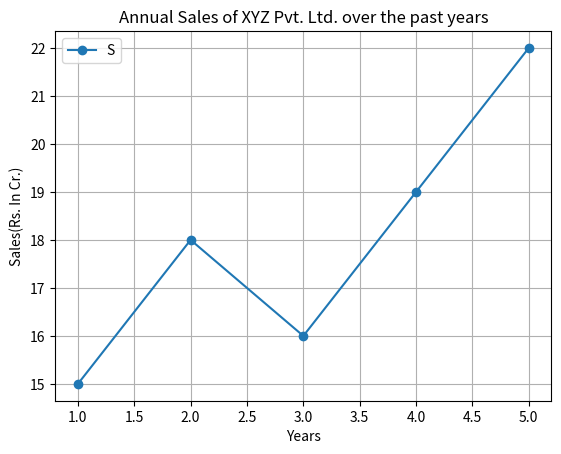

Here is the Python script that generated this plot:
import matplotlib.pyplot as plt
import numpy as np

xpoints = np.array([1,2,3,4,5]) #For Displaying Years
ypoints = np.array([15,18,16,19,22]) #For Displaying Sales in Rs

plt.plot(xpoints,ypoints,marker='o')
plt.title("Annual Sales of XYZ Pvt. Ltd. over the past years")
plt.xlabel("Years")
plt.ylabel("Sales(Rs. In Cr.)")
plt.legend("Sales")
plt.grid()
plt.show()
